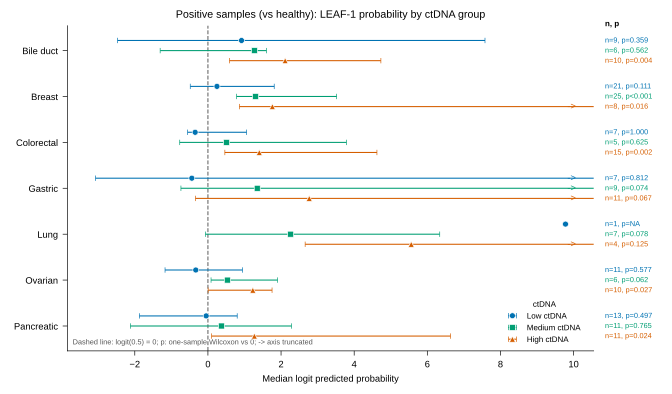

The table this chart was drawn from, first rows:
cancer	ctdna_bin	n	median_logit	ci_low	ci_high	p_label
Bile_duct	low_ctDNA	9	0.9191	-2.469	7.577	p=0.359
Bile_duct	medium_ctDNA	6	1.273	-1.306	1.601	p=0.562
Bile_duct	high_ctDNA	10	2.112	0.5894	4.73	p=0.004
Breast	low_ctDNA	21	0.2474	-0.4831	1.813	p=0.111
Breast	medium_ctDNA	25	1.303	0.7842	3.521	p<0.001
Breast	high_ctDNA	8	1.763	0.8609	10.85	p=0.016
Colorectal	low_ctDNA	7	-0.3491	-0.5549	1.057	p=1.000
Colorectal	medium_ctDNA	5	0.5084	-0.7708	3.786	p=0.625
Colorectal	high_ctDNA	15	1.405	0.4631	4.622	p=0.002
Gastric	low_ctDNA	7	-0.4404	-3.072	13.82	p=0.812
Gastric	medium_ctDNA	9	1.349	-0.7381	13.82	p=0.074
Gastric	high_ctDNA	11	2.771	-0.3413	11.69	p=0.067
Lung	low_ctDNA	1	9.779	9.779	9.779	p=NA
Lung	medium_ctDNA	7	2.263	-0.06975	6.34	p=0.078
Lung	high_ctDNA	4	5.56	2.659	12.39	p=0.125
Ovarian	low_ctDNA	11	-0.3329	-1.173	0.9464	p=0.577
Ovarian	medium_ctDNA	6	0.5325	0.08558	1.906	p=0.062
Ovarian	high_ctDNA	10	1.228	0.005739	1.754	p=0.027
Pancreatic	low_ctDNA	13	-0.04766	-1.875	0.8009	p=0.497
Pancreatic	medium_ctDNA	11	0.3693	-2.121	2.286	p=0.765
Pancreatic	high_ctDNA	11	1.271	0.1024	6.635	p=0.024
